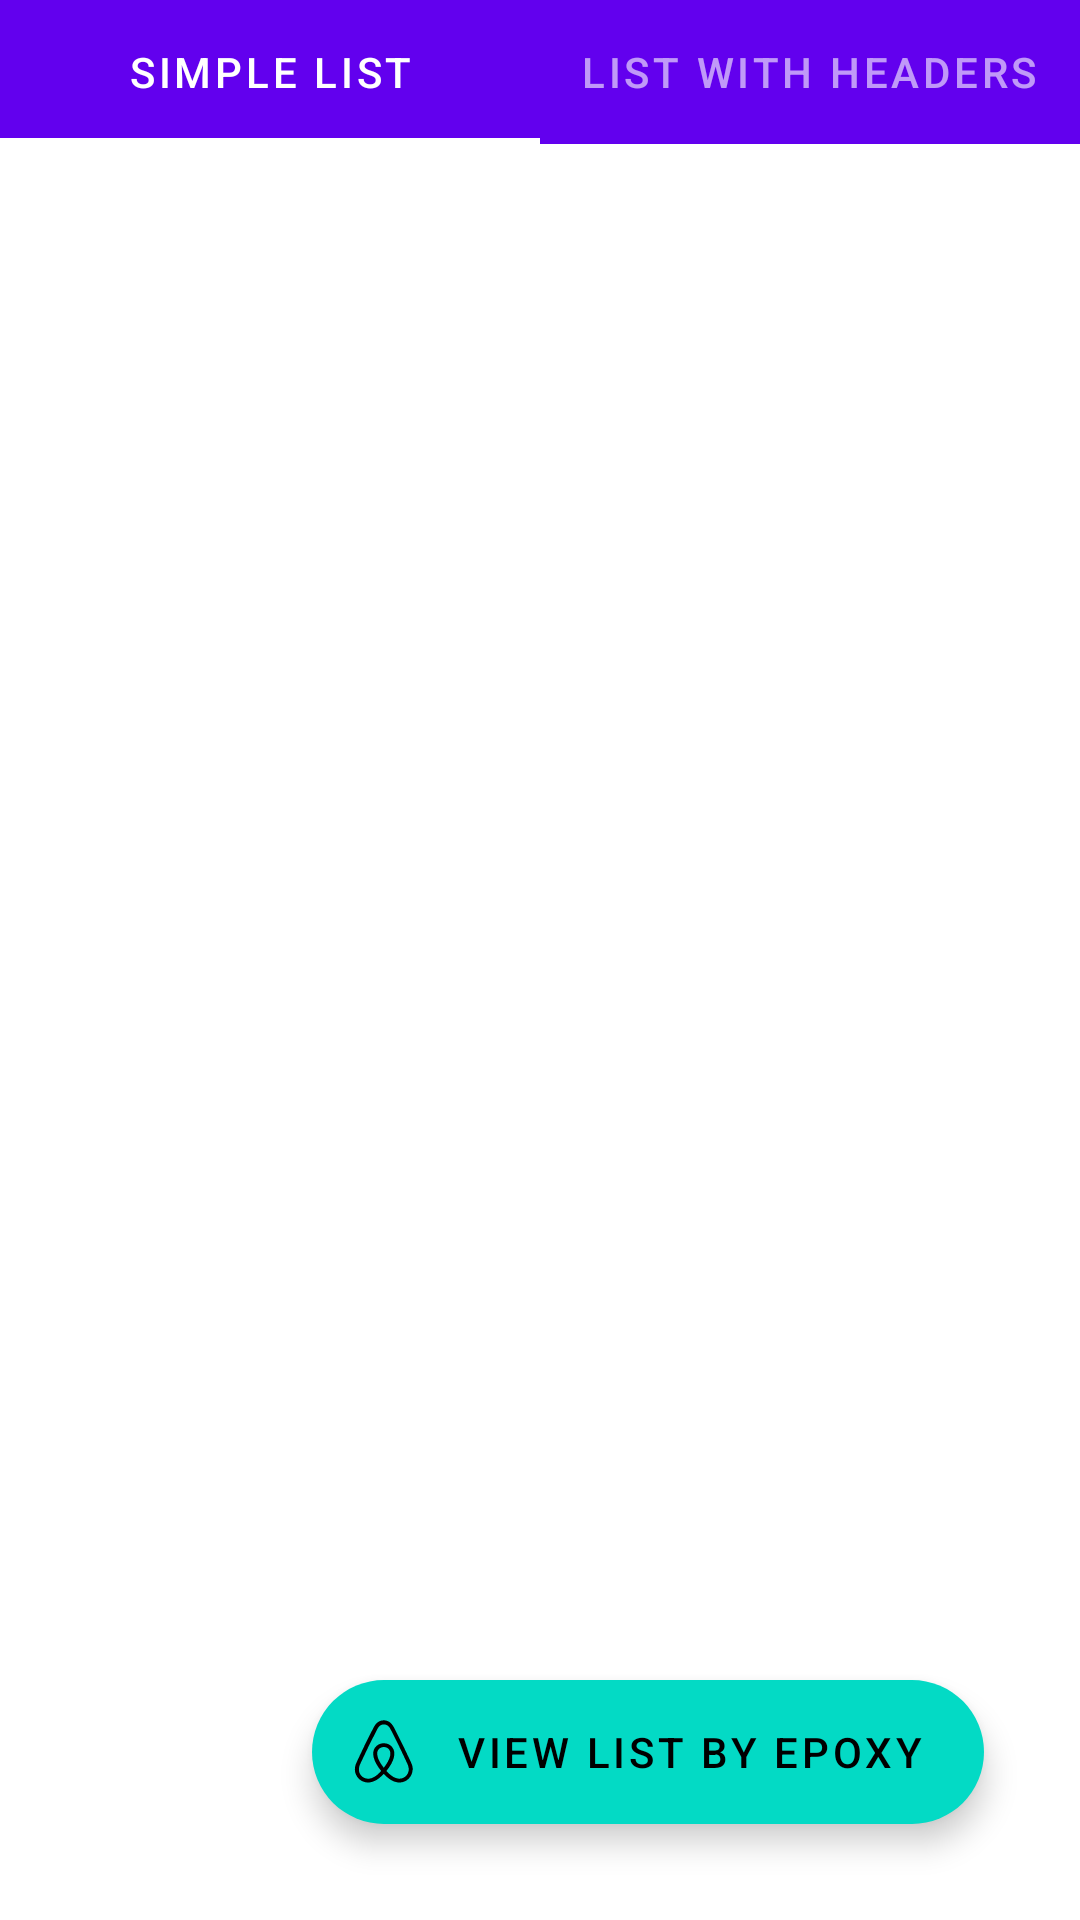

The Android layout XML behind this screen, and the referenced resources:
<!-- AndroidManifest.xml: application theme Theme.RVAdapterLab -->
<!-- res/layout/activity_main.xml -->
<?xml version="1.0" encoding="utf-8"?>
<layout xmlns:android="http://schemas.android.com/apk/res/android"
    xmlns:app="http://schemas.android.com/apk/res-auto"
    xmlns:tools="http://schemas.android.com/tools">

    <androidx.constraintlayout.widget.ConstraintLayout
        android:layout_width="match_parent"
        android:layout_height="match_parent"
        android:orientation="vertical"
        tools:context=".MainActivity">


        <com.google.android.material.tabs.TabLayout
            android:id="@+id/tabLayout"
            style="@style/Widget.MaterialComponents.TabLayout.Colored"
            android:layout_width="match_parent"
            android:layout_height="wrap_content"
            app:layout_constraintTop_toTopOf="parent">

            <com.google.android.material.tabs.TabItem
                android:layout_width="wrap_content"
                android:layout_height="wrap_content"
                android:text="@string/tab_simple_list" />

            <com.google.android.material.tabs.TabItem
                android:layout_width="wrap_content"
                android:layout_height="wrap_content"
                android:text="@string/tab_header_list" />
        </com.google.android.material.tabs.TabLayout>

        <androidx.viewpager.widget.ViewPager
            android:id="@+id/viewPager"
            android:layout_width="match_parent"
            android:layout_height="0dp"
            app:layout_constraintBottom_toBottomOf="parent"
            app:layout_constraintTop_toBottomOf="@+id/tabLayout" />

        <com.google.android.material.floatingactionbutton.ExtendedFloatingActionButton
            android:id="@+id/btnAirbnb"
            android:layout_width="wrap_content"
            android:layout_height="wrap_content"
            android:layout_marginEnd="32dp"
            android:layout_marginBottom="32dp"
            android:text="@string/action_open_epoxy"
            app:icon="@drawable/ic_airbnb"
            app:layout_constraintBottom_toBottomOf="parent"
            app:layout_constraintEnd_toEndOf="parent" />
    </androidx.constraintlayout.widget.ConstraintLayout>
</layout>
<!-- resources referenced by this layout -->
<resources>
  <!-- drawable ic_airbnb: vector/xml drawable (drawable, 3176 chars, omitted) -->
  <string name="action_open_epoxy">View List By Epoxy</string>
  <string name="tab_header_list">List with headers</string>
  <string name="tab_simple_list">Simple List</string>
  <style name="Theme.RVAdapterLab" parent="Theme.MaterialComponents.DayNight.DarkActionBar">
          
          <item name="colorPrimary">@color/purple_500</item>
          <item name="colorPrimaryVariant">@color/purple_700</item>
          <item name="colorOnPrimary">@color/white</item>
          
          <item name="colorSecondary">@color/teal_200</item>
          <item name="colorSecondaryVariant">@color/teal_700</item>
          <item name="colorOnSecondary">@color/black</item>
          
          <item name="android:statusBarColor" tools:targetApi="l">?attr/colorPrimaryVariant</item>
          
      </style>
  <!-- not gathered from this repository: default colours our renderer supplied (Android Studio template values) -->
  <color name="purple_500">#FF6200EE</color>
  <color name="purple_700">#FF3700B3</color>
  <color name="teal_200">#FF03DAC5</color>
  <color name="teal_700">#FF018786</color>
  <color name="black">#FF000000</color>
  <color name="white">#FFFFFFFF</color>
</resources>
